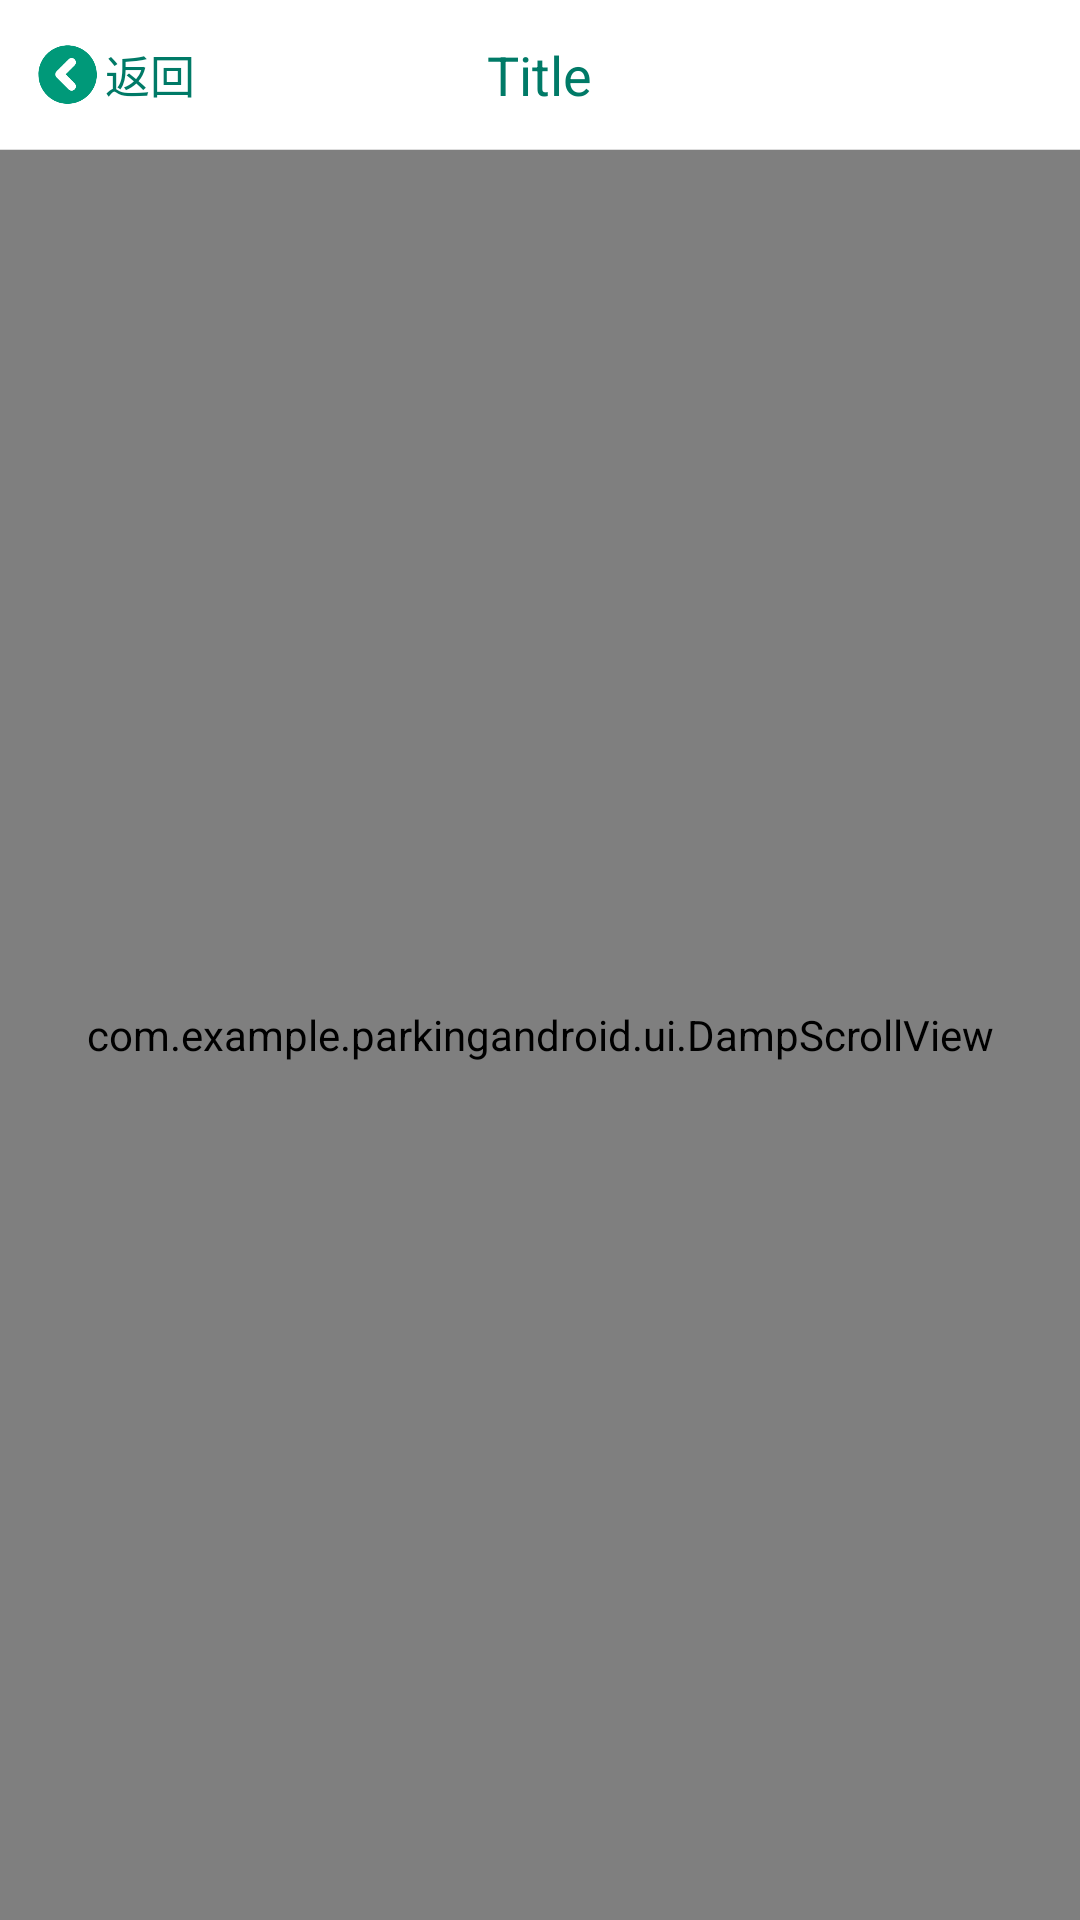

The Android layout XML behind this screen, and the referenced resources:
<!-- AndroidManifest.xml: application theme AppTheme -->
<!-- res/layout/activity_base_empty.xml -->
<?xml version="1.0" encoding="utf-8"?>
<RelativeLayout xmlns:android="http://schemas.android.com/apk/res/android"
    xmlns:app="http://schemas.android.com/apk/res-auto"
    xmlns:tools="http://schemas.android.com/tools"
    android:layout_width="match_parent"
    android:layout_height="match_parent"
    android:orientation="vertical">
    <RelativeLayout
        android:id="@+id/header"
        xmlns:android="http://schemas.android.com/apk/res/android"
        android:layout_width="match_parent"
        android:background="@color/white"
        android:layout_height="@dimen/header_height">

        <LinearLayout
            android:id="@+id/back"
            android:layout_width="wrap_content"
            android:layout_height="wrap_content"
            android:layout_alignParentLeft="true"
            android:layout_centerVertical="true"
            android:layout_marginLeft="10dp"
            android:gravity="center"
            android:orientation="horizontal">

            <ImageView
                android:layout_width="25dp"
                android:layout_height="25dp"
                android:src="@mipmap/icon_arrow_left_green" />

            <TextView
                android:layout_width="wrap_content"
                android:layout_height="wrap_content"
                android:text="返回"
                android:textColor="@color/main_color"
                android:textSize="@dimen/header_back_textsize" />
        </LinearLayout>

        <TextView
            android:id="@+id/title"
            android:layout_width="wrap_content"
            android:layout_height="wrap_content"
            android:layout_centerInParent="true"
            android:text="Title"
            android:textColor="@color/main_color"
            android:textSize="@dimen/header_title_textsize" />
        <TextView
            android:id="@+id/right_btn"
            android:layout_width="wrap_content"
            android:layout_height="wrap_content"
            android:text="设置"
            android:visibility="gone"
            android:layout_marginRight="10dp"
            android:layout_centerVertical="true"
            android:layout_alignParentRight="true"
            android:textColor="@color/main_color"
            android:textSize="@dimen/header_title_textsize" />

        <View
            android:layout_alignParentBottom="true"
            android:background="@color/base_line_color"
            android:layout_width="match_parent"
            android:layout_height="1px"/>
    </RelativeLayout>
    <com.example.parkingandroid.ui.DampScrollView
        android:layout_below="@+id/header"
        android:layout_width="match_parent"
        android:layout_height="match_parent">
        <LinearLayout
            android:id="@+id/container"
            android:orientation="vertical"
            android:layout_width="match_parent"
            android:layout_height="match_parent">

        </LinearLayout>
    </com.example.parkingandroid.ui.DampScrollView>

</RelativeLayout>
<!-- resources referenced by this layout -->
<resources>
  <color name="base_line_color">#dddddd</color>
  <color name="main_color">#007a67</color>
  <color name="white">#ffffff</color>
  <dimen name="header_back_textsize">15sp</dimen>
  <dimen name="header_height">50dp</dimen>
  <dimen name="header_title_textsize">18sp</dimen>
  <!-- mipmap icon_arrow_left_green: png bitmap (mipmap-xhdpi, 5824 bytes) -->
  <style name="AppTheme" parent="Theme.AppCompat.Light.NoActionBar">
          
          <item name="colorPrimary">@color/black</item>
          <item name="colorPrimaryDark">@color/black</item>
          <item name="colorAccent">@color/colorAccent</item>
      </style>
  <color name="black">#000000</color>
  <color name="colorAccent">#FF4081</color>
</resources>
